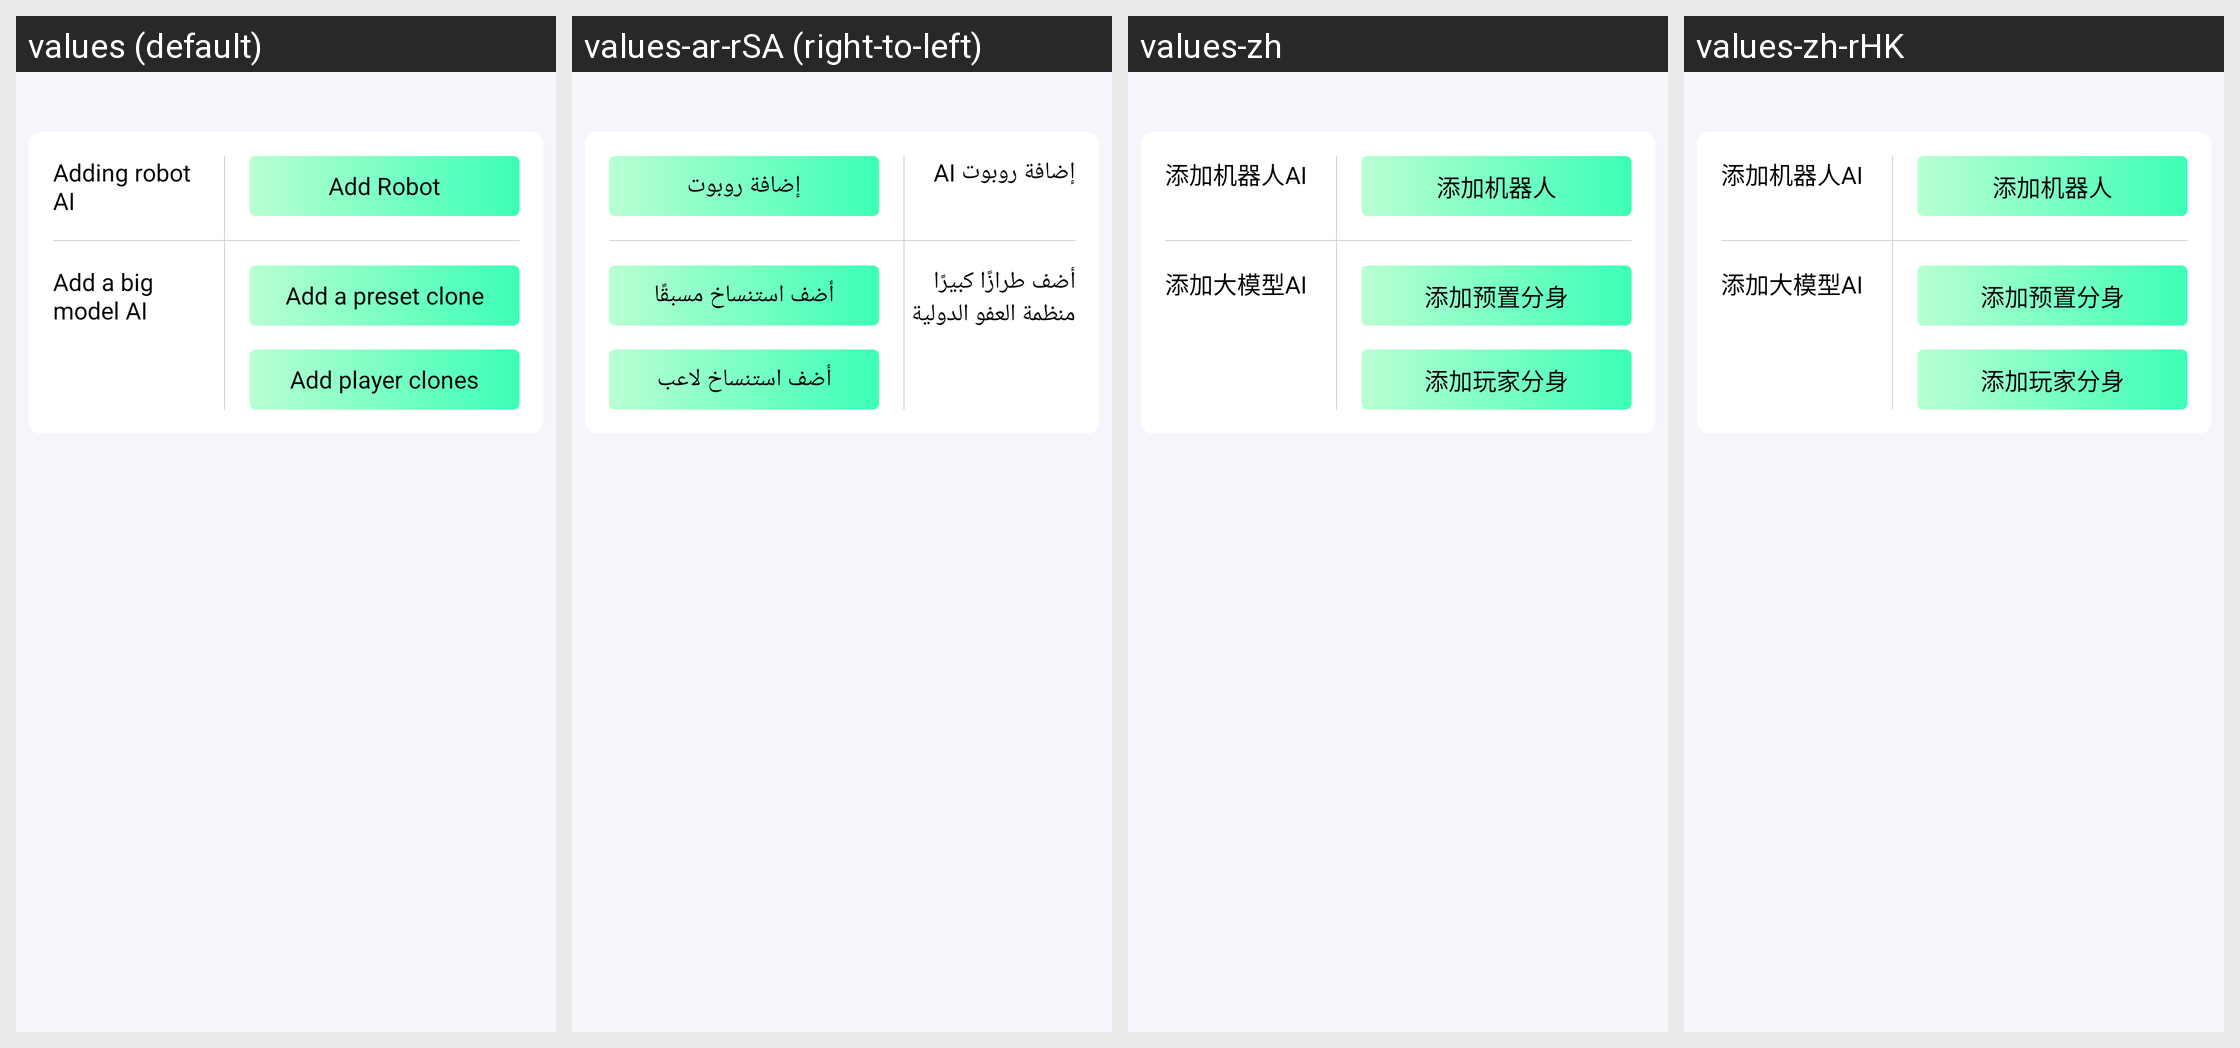

This grid shows one Android layout under several languages. Give, for every string resource on the screen, its name, the default text and each shown locale's text.
Android screen res/layout/dialog_add_ai.xml rendered under 4 locales, left to right: values (default), values-ar-rSA (right-to-left), values-zh, values-zh-rHK. Device: Nexus 5 (rendered at 1080×1920; each locale shown at half size, 540×960, under a caption strip naming it); theme Theme.Hellosudandroid.
Other locales in the repository, not shown: values-ar-rAE, values-en-rUS, values-es-rES, values-in-rID, values-ja-rJP, values-ko-rKR, values-ms-rMY, values-th-rTH, values-vi-rVN, values-zh-rCN, values-zh-rTW.
Strings drawn on this screen, with the default value and each locale's value (text and hints the layout hard-codes, and strings that could not be matched under every locale, appear in the picture but are not listed):

add_large_model_ai
  values: Add a big model AI
  values-ar-rSA: أضف طرازًا كبيرًا منظمة العفو الدولية
  values-zh: 添加大模型AI
  values-zh-rHK: 添加大模型AI

custom_tone_ai
  values: Add player clones
  values-ar-rSA: أضف استنساخ لاعب
  values-zh: 添加玩家分身
  values-zh-rHK: 添加玩家分身
